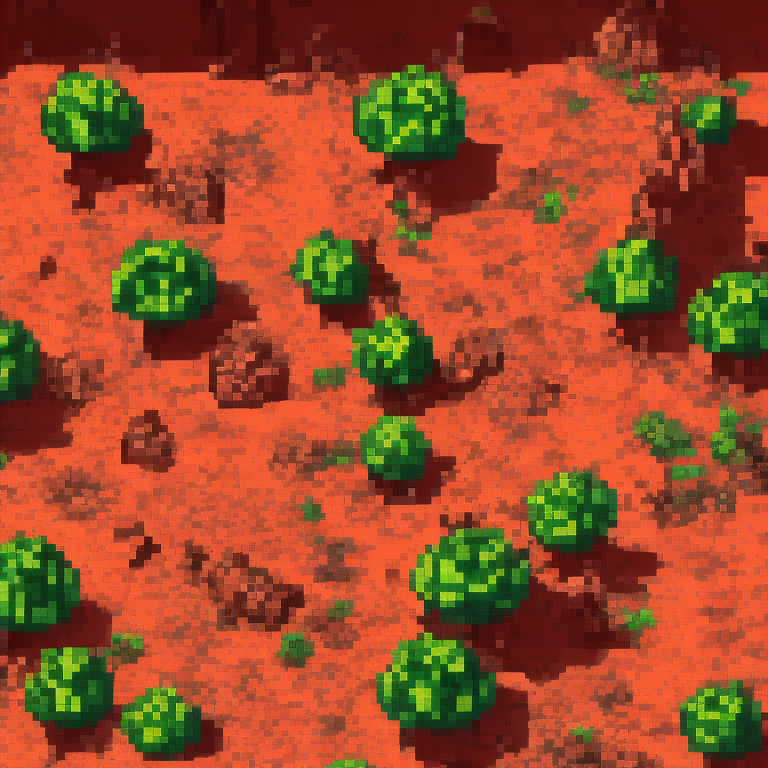
Generation parameters embedded in this image by AUTOMATIC1111 Stable Diffusion web UI or a fork of it (Forge, ...) (PNG 'parameters' text chunk):
top-down view of rocky ground tile. alien biome. detailed. kingdom rush style. tileable. pixelsprite
Negative prompt: road, tree, grass, building
Steps: 30, Sampler: Euler a, CFG scale: 5, Seed: 2590821309, Size: 768x768, Model hash: d7fb6396ab, Model: Public-Prompts-Pixel-Model